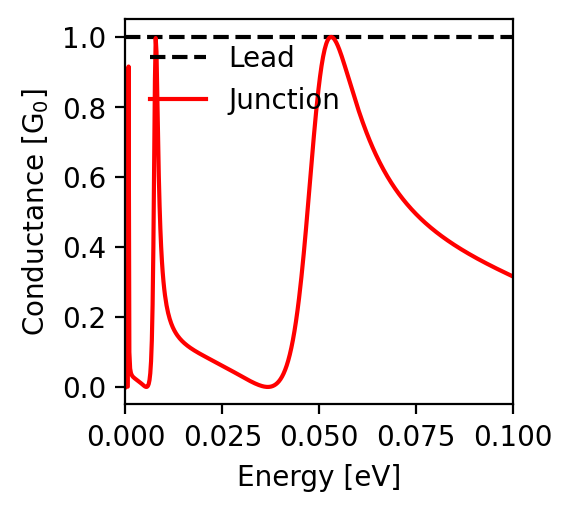

The data file committed next to this chart (first rows):
energy; conductance
-0.1; 0.316
-0.0998; 0.317
-0.0996; 0.318
-0.0994; 0.319
-0.0992; 0.32
-0.099; 0.321
-0.0988; 0.322
-0.0986; 0.323
-0.0984; 0.324
-0.0982; 0.325
-0.098; 0.326
-0.0978; 0.327
-0.0976; 0.328
-0.0974; 0.329
-0.0972; 0.33
-0.097; 0.331
-0.0968; 0.333
-0.0966; 0.334
-0.0964; 0.335
-0.0962; 0.336
-0.096; 0.337
-0.0958; 0.338
-0.0956; 0.339
-0.0954; 0.34
-0.0952; 0.341
-0.095; 0.342
-0.0948; 0.344
-0.0946; 0.345
-0.0944; 0.346
-0.0942; 0.347
-0.094; 0.348
-0.0938; 0.349
-0.0936; 0.35
-0.0934; 0.351
-0.0932; 0.353
-0.093; 0.354
-0.0928; 0.355
-0.0926; 0.356
-0.0924; 0.357
-0.0922; 0.358
-0.092; 0.36
-0.0918; 0.361
-0.0916; 0.362
-0.0914; 0.363
-0.0912; 0.364
-0.091; 0.366
-0.0908; 0.367
-0.0906; 0.368
-0.0904; 0.369
-0.0902; 0.37
-0.09; 0.372
-0.0898; 0.373
-0.0896; 0.374
-0.0894; 0.375
-0.0892; 0.377
-0.089; 0.378
-0.0888; 0.379
-0.0886; 0.38
-0.0884; 0.382
-0.0882; 0.383
... 941 more rows
